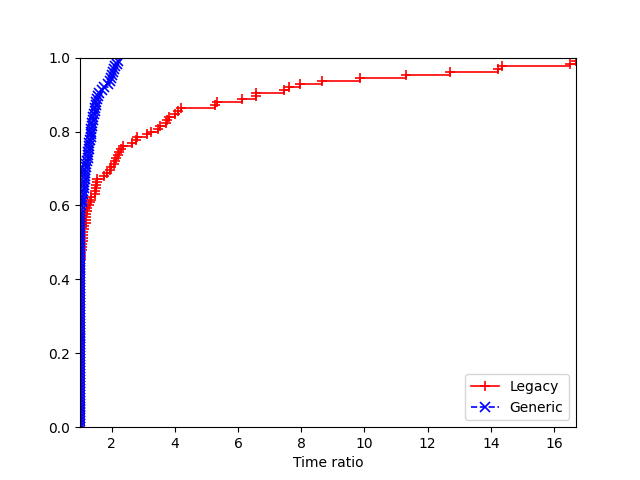

Source data for this figure (header and first rows):
2, Legacy, Generic
data/att48.tsp:91824, 0.07921, 0.07278
data/att48.tsp:71826, 0.07268, 0.07804
data/att48.tsp:11924, 0.07526, 0.0798
data/att48.tsp:27389, 0.07349, 0.07004
data/att48.tsp:40652, 0.07376, 0.09484
data/eil51.tsp:91824, 0.1353, 0.04857
data/eil51.tsp:71826, 0.1147, 0.1071
data/eil51.tsp:11924, 0.1161, 0.1049
data/eil51.tsp:27389, 0.1107, 0.1102
data/eil51.tsp:40652, 0.1333, 0.0992
data/berlin52.tsp:91824, 0.01618, 0.0231
data/berlin52.tsp:71826, 0.01601, 0.02384
data/berlin52.tsp:11924, 0.01761, 0.02176
data/berlin52.tsp:27389, 0.01642, 0.02449
data/berlin52.tsp:40652, 0.01689, 0.02477
data/st70.tsp:91824, 0.1591, 0.1204
data/st70.tsp:71826, 0.1443, 0.1922
data/st70.tsp:11924, 0.189, 0.1408
data/st70.tsp:27389, 0.1563, 0.1375
data/st70.tsp:40652, 0.1539, 0.1397
data/eil76.tsp:91824, 0.08726, 0.09882
data/eil76.tsp:71826, 0.09233, 0.1159
data/eil76.tsp:11924, 0.08466, 0.09837
data/eil76.tsp:27389, 0.08191, 0.09377
data/eil76.tsp:40652, 0.08351, 0.1119
data/pr76.tsp:91824, 7.279, 2.246
data/pr76.tsp:71826, 7.288, 1.917
data/pr76.tsp:11924, 13.29, 2.49
data/pr76.tsp:27389, 15.36, 2.062
data/pr76.tsp:40652, 18.21, 2.968
data/gr96.tsp:91824, 0.9141, 0.9108
data/gr96.tsp:71826, 0.7426, 0.4959
data/gr96.tsp:11924, 0.8756, 0.5995
data/gr96.tsp:27389, 0.5813, 1.102
data/gr96.tsp:40652, 0.5106, 0.7144
data/rat99.tsp:91824, 0.8032, 0.2863
data/rat99.tsp:71826, 1.238, 0.2353
data/rat99.tsp:11924, 0.7339, 0.2772
data/rat99.tsp:27389, 0.9034, 0.3821
data/rat99.tsp:40652, 0.734, 0.1979
data/kroA100.tsp:91824, 1.077, 0.7314
data/kroA100.tsp:71826, 0.7473, 0.6606
data/kroA100.tsp:11924, 0.8179, 0.949
data/kroA100.tsp:27389, 1.006, 0.8398
data/kroA100.tsp:40652, 0.9774, 0.5535
data/lin105.tsp:91824, 0.7757, 0.3382
data/lin105.tsp:71826, 0.7406, 0.3383
data/lin105.tsp:11924, 0.6651, 0.1663
data/lin105.tsp:27389, 0.6723, 0.1635
data/lin105.tsp:40652, 0.5447, 0.1566
data/pr107.tsp:91824, 0.02482, 0.05183
data/pr107.tsp:71826, 0.02356, 0.04784
data/pr107.tsp:11924, 0.02661, 0.04709
data/pr107.tsp:27389, 0.02525, 0.04937
data/pr107.tsp:40652, 0.02457, 0.04927
data/pr124.tsp:91824, 1.188, 1.901
data/pr124.tsp:71826, 1.95, 3.336
data/pr124.tsp:11924, 1.089, 2.292
data/pr124.tsp:27389, 1.154, 2.501
data/pr124.tsp:40652, 1.567, 1.505
... 65 more rows
